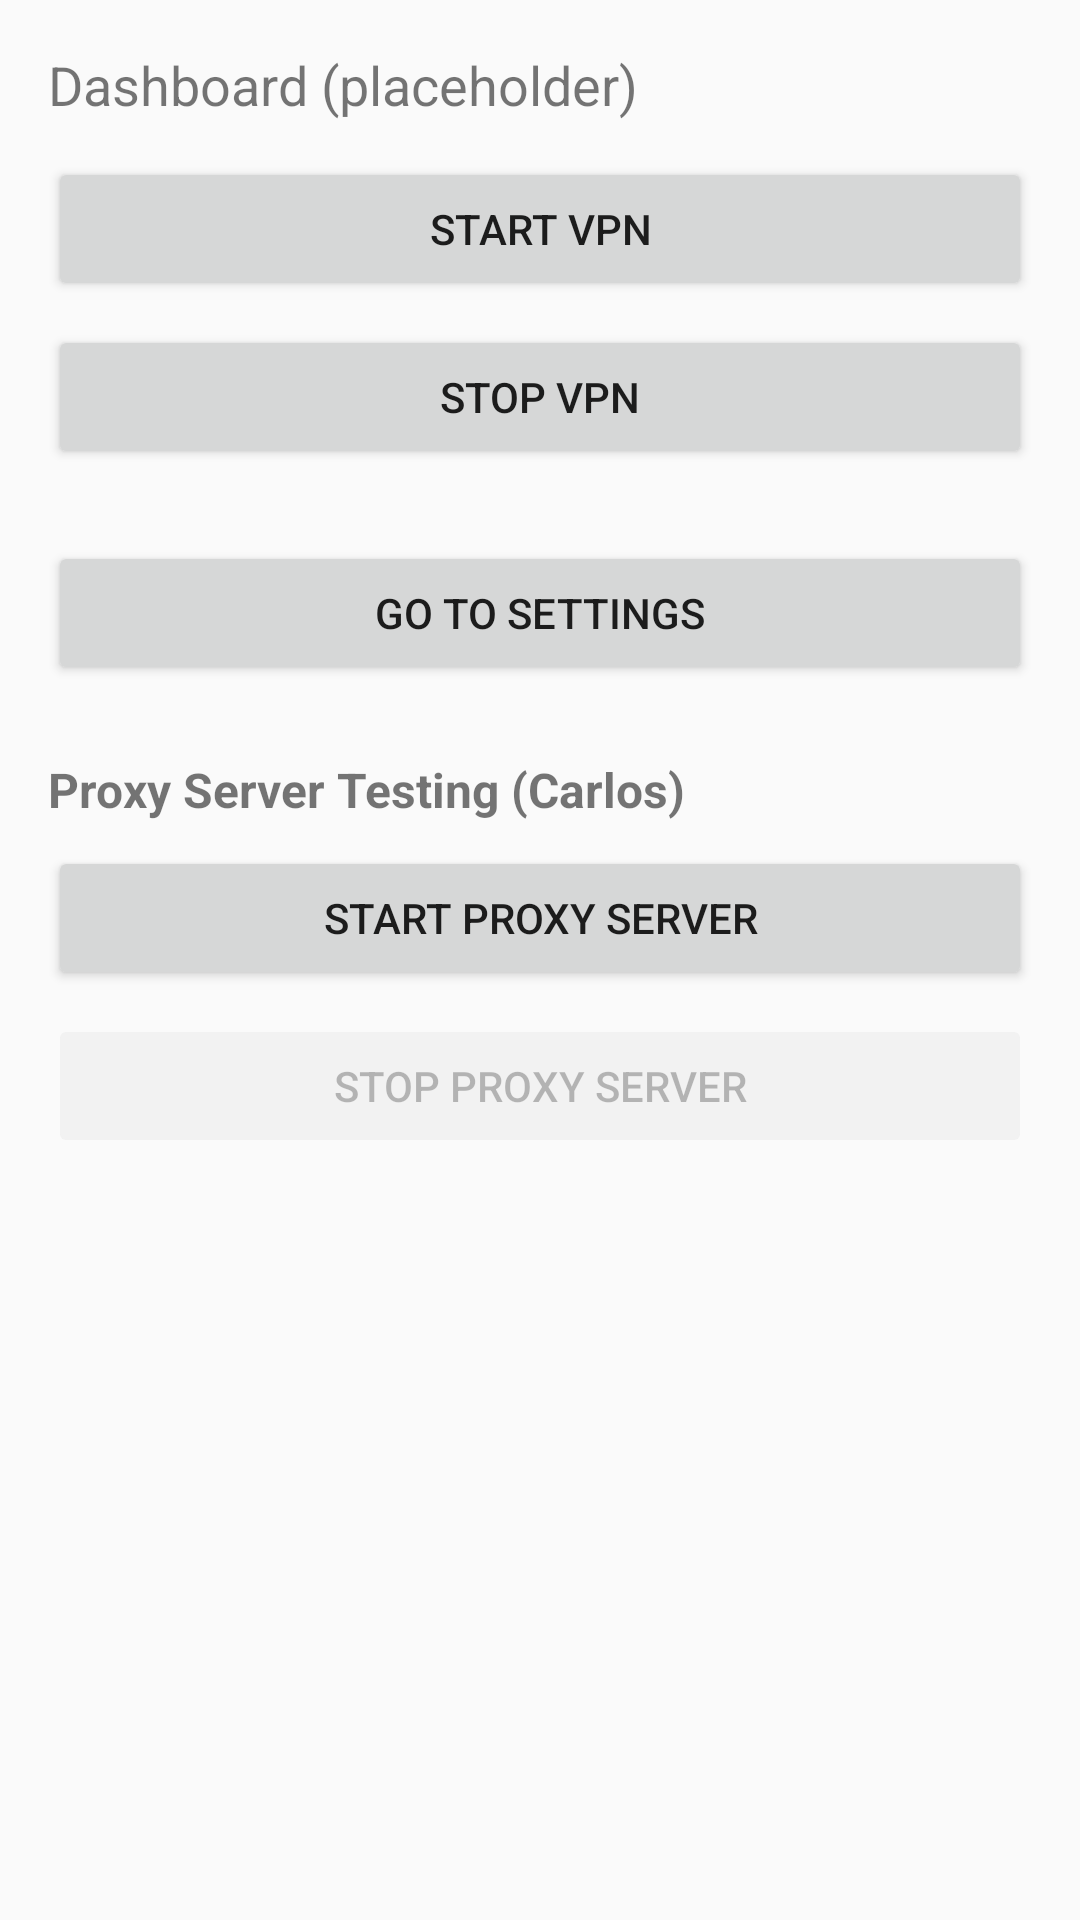

This screen was rendered from an Android layout file. Write that file and the resources it references.
<!-- AndroidManifest.xml: application theme Theme.ShieldShare -->
<!-- res/layout/fragment_dashboard.xml -->
<?xml version="1.0" encoding="utf-8"?>
<LinearLayout xmlns:android="http://schemas.android.com/apk/res/android" android:orientation="vertical" android:padding="16dp" android:layout_width="match_parent" android:layout_height="match_parent">
    <TextView android:id="@+id/tvTitle" android:text="Dashboard (placeholder)" android:textSize="18sp" android:layout_width="wrap_content" android:layout_height="wrap_content"/>
    <Button android:id="@+id/btnStartVpn" android:text="Start VPN" android:layout_width="match_parent" android:layout_height="wrap_content" android:layout_marginTop="12dp"/>
    <Button android:id="@+id/btnStopVpn" android:text="Stop VPN" android:layout_width="match_parent" android:layout_height="wrap_content" android:layout_marginTop="8dp"/>
    <Button android:id="@+id/btnGoSettings" android:text="Go to Settings" android:layout_width="match_parent" android:layout_height="wrap_content" android:layout_marginTop="24dp"/>
    <TextView android:text="Proxy Server Testing (Carlos)" android:textSize="16sp" android:textStyle="bold" android:layout_width="wrap_content" android:layout_height="wrap_content" android:layout_marginTop="24dp"/>
    <Button android:id="@+id/btnStartProxy" android:text="Start Proxy Server" android:layout_width="match_parent" android:layout_height="wrap_content" android:layout_marginTop="8dp"/>
    <Button android:id="@+id/btnStopProxy" android:text="Stop Proxy Server" android:layout_width="match_parent" android:layout_height="wrap_content" android:layout_marginTop="8dp" android:enabled="false"/>
</LinearLayout>
<!-- resources referenced by this layout -->
<resources>
  <style name="Theme.ShieldShare" parent="android:Theme.Material.Light.NoActionBar">
          <item name="android:statusBarColor">@android:color/transparent</item>
      </style>
</resources>
